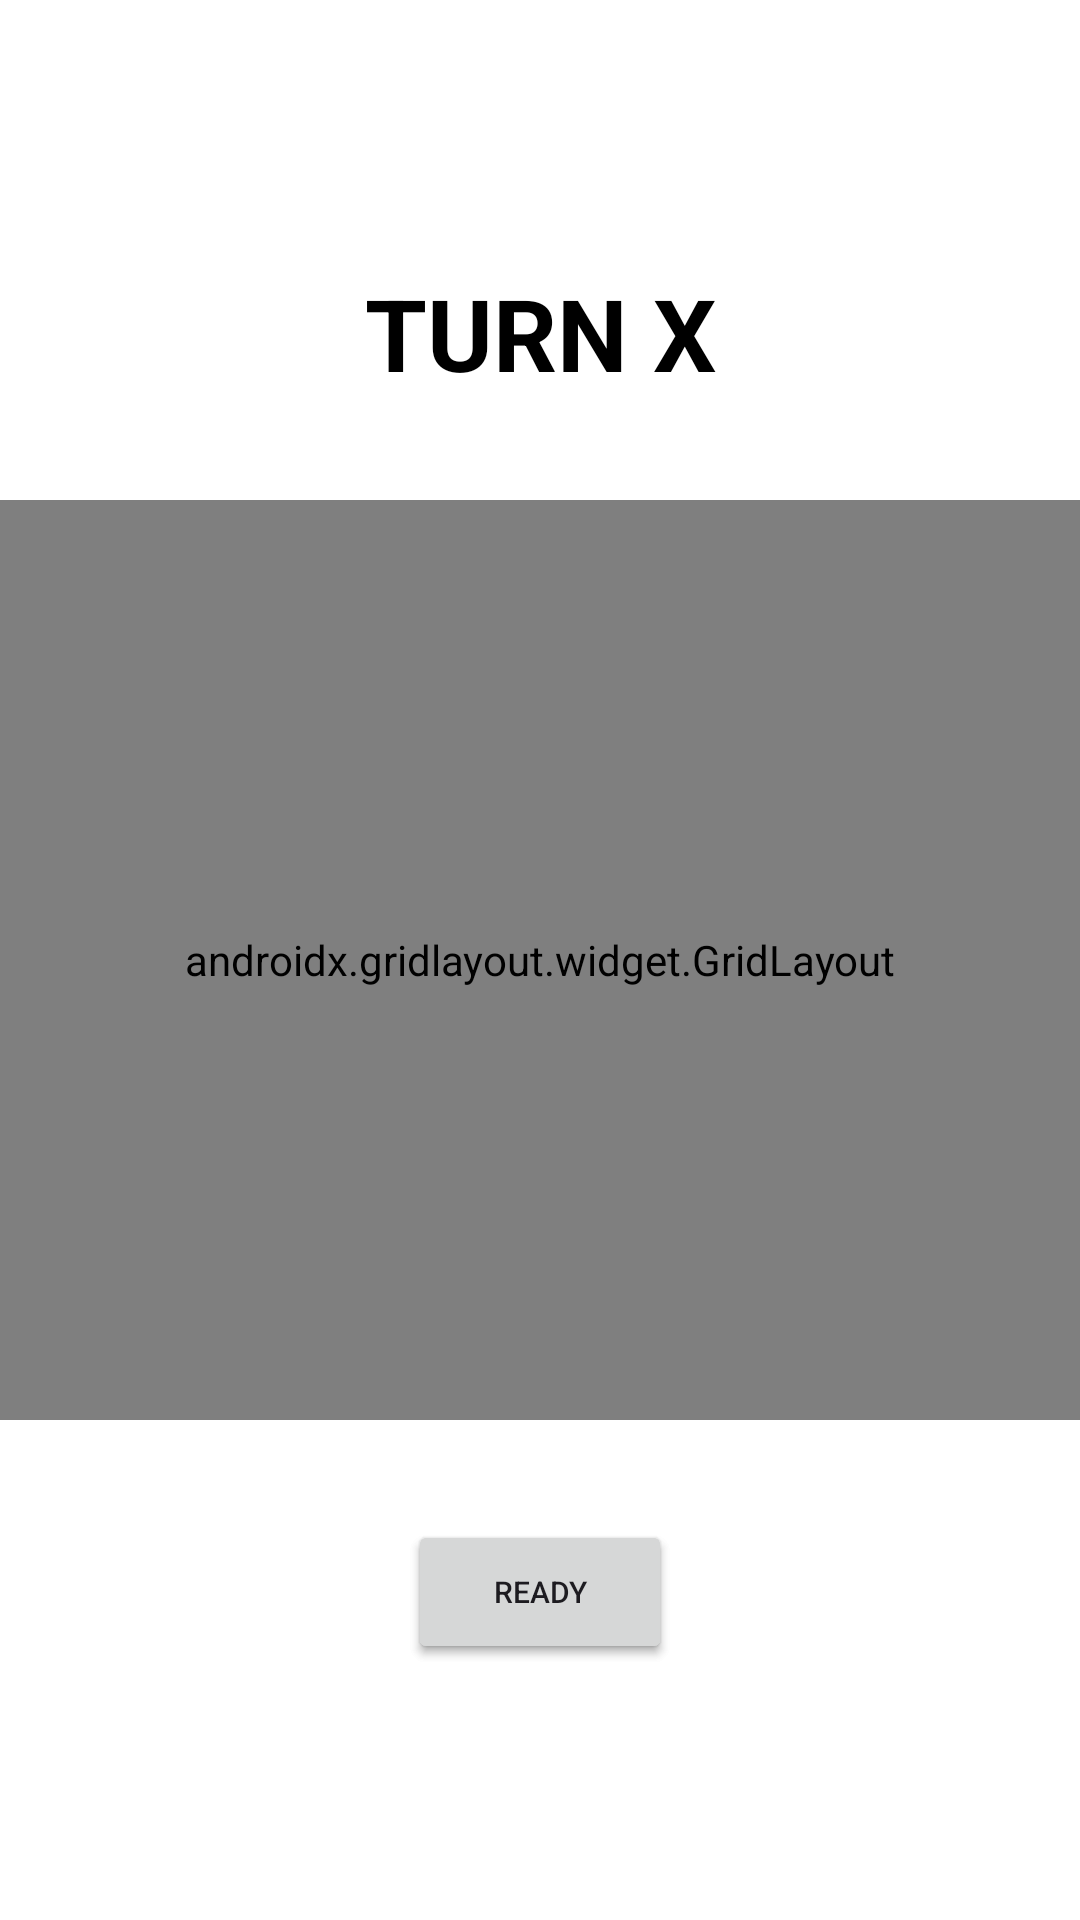

Here is an Android app screen rendered from its layout file. Give the layout XML and the strings, colors and styles it references.
<!-- AndroidManifest.xml: application theme Theme.BlindTicTacToe -->
<!-- res/layout/activity_main.xml -->
<?xml version="1.0" encoding="utf-8"?>
<androidx.constraintlayout.widget.ConstraintLayout xmlns:android="http://schemas.android.com/apk/res/android"
    xmlns:app="http://schemas.android.com/apk/res-auto"
    xmlns:tools="http://schemas.android.com/tools"
    android:id="@+id/main"
    android:layout_width="match_parent"
    android:layout_height="match_parent"
    tools:context=".MainActivity"
    android:background="@color/white">


    <TextView
        android:id="@+id/turn_display"
        android:layout_width="match_parent"
        android:layout_height="wrap_content"
        app:layout_constraintBottom_toTopOf="@id/grid_layout"
        android:layout_marginBottom="100px"
        android:text="TURN X"
        android:textStyle="bold"
        android:textColor="@color/black"
        android:textAlignment="center"
        android:textSize="100px"/>


    <androidx.gridlayout.widget.GridLayout
        android:id="@+id/grid_layout"
        android:layout_width="match_parent"
        android:layout_height="match_parent"
        android:layout_marginTop="500px"
        android:layout_marginBottom="500px"
        android:paddingTop="5px"
        android:paddingBottom="5px"
        app:columnCount="3"
        app:rowCount="3"
        tools:ignore="MissingConstraints"
        tools:layout_editor_absoluteX="1dp"
        tools:layout_editor_absoluteY="244dp"
        android:background="#000000">

        <ImageView
            android:id="@+id/img0"
            android:layout_width="30px"
            android:layout_height="30px"
            app:layout_gravity="fill"
            app:layout_columnWeight="1"
            app:layout_rowWeight="1"
            android:layout_margin="5px"
            android:background="#FFFFFF"
            android:src="@drawable/blank"/>

        <ImageView
            android:id="@+id/img1"
            android:layout_width="30px"
            android:layout_height="30px"
            app:layout_gravity="fill"
            app:layout_columnWeight="1"
            app:layout_rowWeight="1"
            android:layout_margin="5px"
            android:background="#FFFFFF"
            android:src="@drawable/o"/>

        <ImageView
            android:id="@+id/img2"
            android:layout_width="30px"
            android:layout_height="30px"
            app:layout_gravity="fill"
            app:layout_columnWeight="1"
            app:layout_rowWeight="1"
            android:layout_margin="5px"
            android:background="#FFFFFF"
            android:src="@drawable/x"/>

        <ImageView
            android:id="@+id/img3"
            android:layout_width="30px"
            android:layout_height="30px"
            app:layout_gravity="fill"
            app:layout_columnWeight="1"
            app:layout_rowWeight="1"
            android:layout_margin="5px"
            android:background="#FFFFFF"
            android:src="@drawable/o"/>

        <ImageView
            android:id="@+id/img4"
            android:layout_width="30px"
            android:layout_height="30px"
            app:layout_gravity="fill"
            app:layout_columnWeight="1"
            app:layout_rowWeight="1"
            android:layout_margin="5px"
            android:background="#FFFFFF"
            android:src="@drawable/x"/>

        <ImageView
            android:id="@+id/img5"
            android:layout_width="30px"
            android:layout_height="30px"
            app:layout_gravity="fill"
            app:layout_columnWeight="1"
            app:layout_rowWeight="1"
            android:layout_margin="5px"
            android:background="#FFFFFF"
            android:src="@drawable/o"/>

        <ImageView
            android:id="@+id/img6"
            android:layout_width="30px"
            android:layout_height="30px"
            app:layout_gravity="fill"
            app:layout_columnWeight="1"
            app:layout_rowWeight="1"
            android:layout_margin="5px"
            android:background="#FFFFFF"
            android:src="@drawable/x"/>

        <ImageView
            android:id="@+id/img7"
            android:layout_width="30px"
            android:layout_height="30px"
            app:layout_gravity="fill"
            app:layout_columnWeight="1"
            app:layout_rowWeight="1"
            android:layout_margin="5px"
            android:background="#FFFFFF"
            android:src="@drawable/o"/>

        <ImageView
            android:id="@+id/img8"
            android:layout_width="30px"
            android:layout_height="30px"
            app:layout_gravity="fill"
            app:layout_columnWeight="1"
            app:layout_rowWeight="1"
            android:layout_margin="5px"
            android:background="#FFFFFF"
            android:src="@drawable/x"/>

    </androidx.gridlayout.widget.GridLayout>

    <Button
        android:id="@+id/done_btn"
        android:layout_width="wrap_content"
        android:layout_height="wrap_content"
        app:layout_constraintEnd_toEndOf="parent"
        app:layout_constraintStart_toStartOf="parent"
        app:layout_constraintTop_toBottomOf="@id/grid_layout"
        android:layout_marginTop="100px"
        android:text="DONE"
        android:textSize="30px"/>

    <Button
        android:id="@+id/ready_btn"
        android:layout_width="wrap_content"
        android:layout_height="wrap_content"
        app:layout_constraintEnd_toEndOf="parent"
        app:layout_constraintStart_toStartOf="parent"
        app:layout_constraintTop_toBottomOf="@id/grid_layout"
        android:layout_marginTop="100px"
        android:text="Ready"
        android:textSize="30px"/>
</androidx.constraintlayout.widget.ConstraintLayout>
<!-- resources referenced by this layout -->
<resources>
  <!-- drawable blank: png bitmap (drawable, 2836 bytes) -->
  <!-- drawable o: png bitmap (drawable, 5294 bytes) -->
  <!-- drawable x: png bitmap (drawable, 4267 bytes) -->
  <style name="Theme.BlindTicTacToe" parent="Base.Theme.BlindTicTacToe" />
  <style name="Base.Theme.BlindTicTacToe" parent="Theme.Material3.DayNight.NoActionBar">
          
          
      </style>
  <!-- not gathered from this repository: default colours our renderer supplied (Android Studio template values) -->
  <color name="black">#FF000000</color>
  <color name="white">#FFFFFFFF</color>
</resources>
